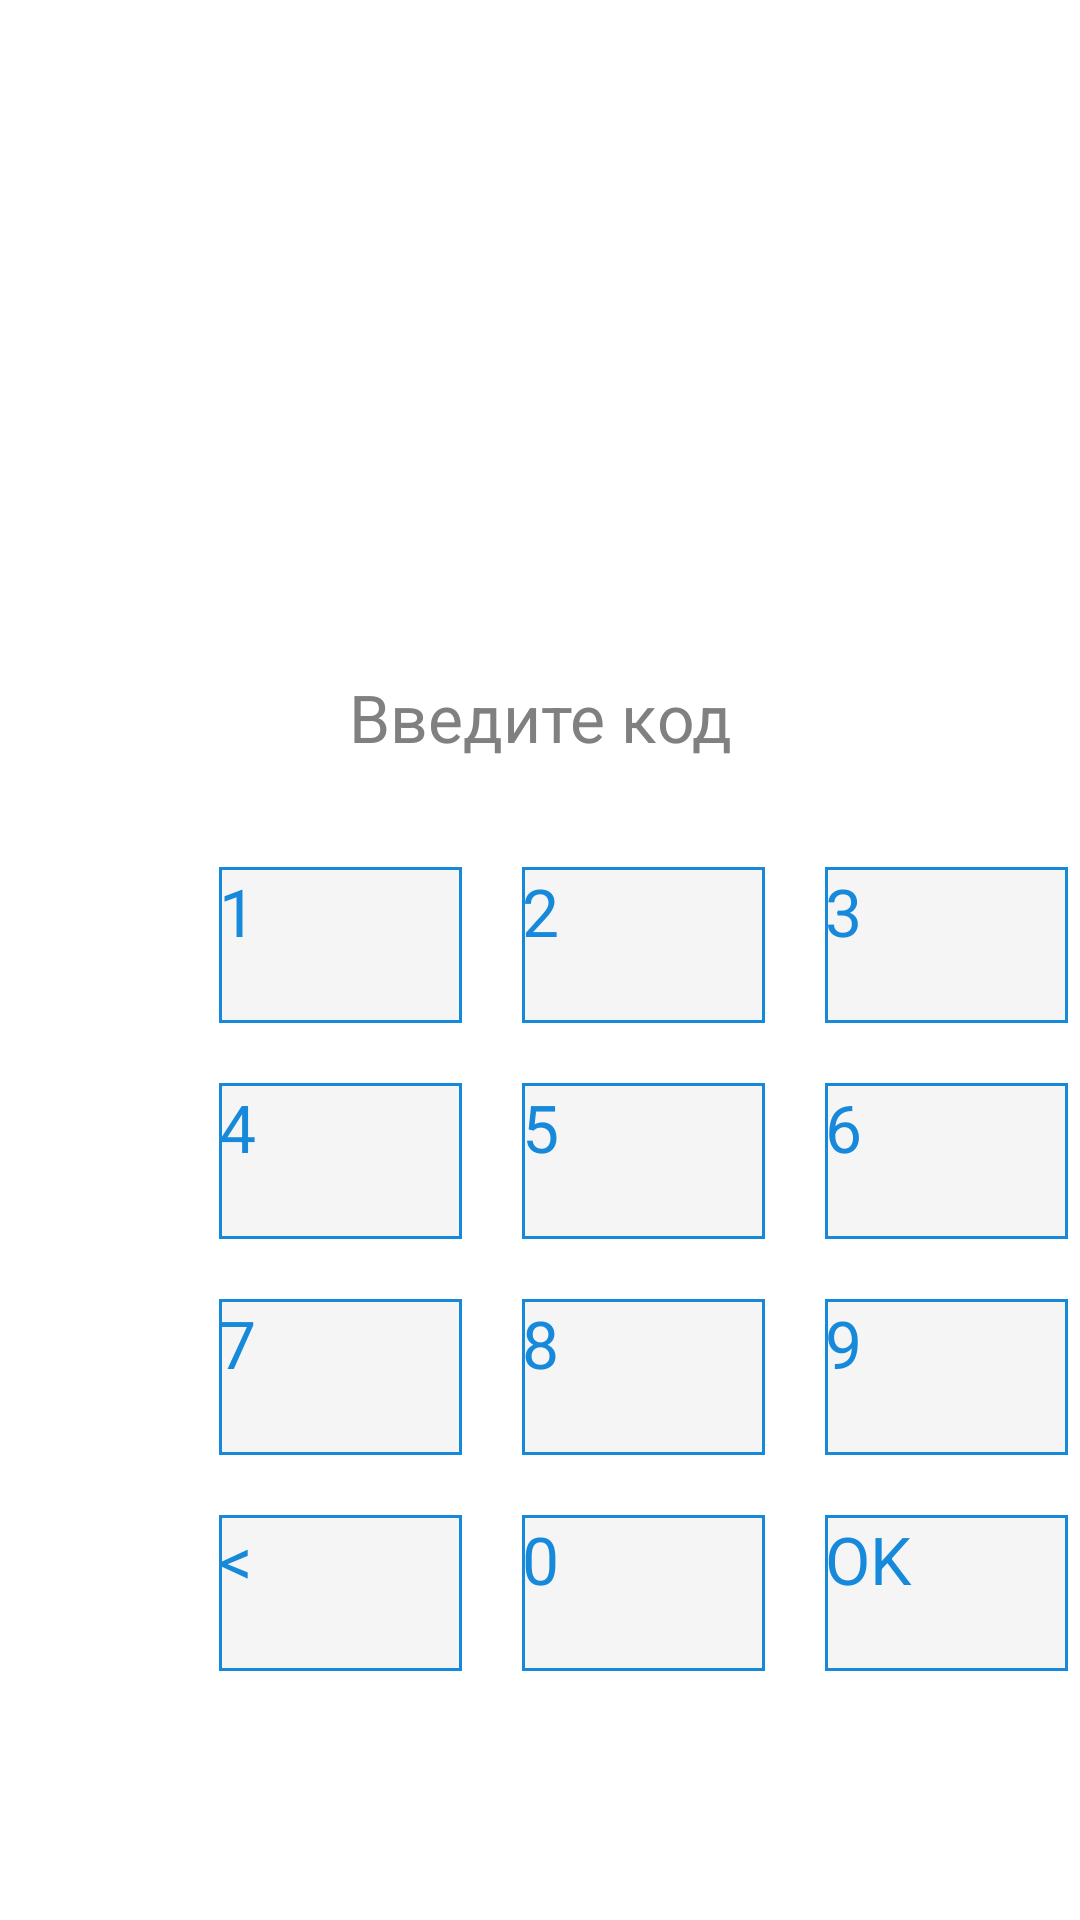

Android layout source for this screen:
<!-- AndroidManifest.xml: application theme Theme.Task105 -->
<!-- res/layout/activity_main.xml -->
<?xml version="1.0" encoding="utf-8"?>
<androidx.constraintlayout.widget.ConstraintLayout xmlns:android="http://schemas.android.com/apk/res/android"
    xmlns:app="http://schemas.android.com/apk/res-auto"
    xmlns:tools="http://schemas.android.com/tools"
    android:layout_width="match_parent"
    android:layout_height="match_parent"
    tools:context=".MainActivity">

    <TextView
        android:id="@+id/edit_code_tv"
        android:layout_width="317dp"
        android:layout_height="40dp"
        android:layout_marginStart="47dp"
        android:layout_marginTop="219dp"
        android:layout_marginEnd="47dp"
        android:gravity="center_horizontal|center_vertical"
        android:lineSpacingExtra="9sp"
        android:text="@string/enter_code"
        android:textAppearance="@style/enter_style"
        app:layout_constraintEnd_toEndOf="parent"
        app:layout_constraintStart_toStartOf="parent"
        app:layout_constraintTop_toTopOf="parent" />

    <TextView
        android:id="@+id/pin_code"
        android:layout_width="317dp"
        android:layout_height="40dp"
        android:layout_marginStart="47dp"
        android:layout_marginTop="219dp"
        android:layout_marginEnd="47dp"
        android:gravity="center_horizontal|center_vertical"
        android:lineSpacingExtra="9sp"
        android:maxLength="4"
        android:textAppearance="@style/enter_style"
        app:layout_constraintEnd_toEndOf="parent"
        app:layout_constraintStart_toStartOf="parent"
        app:layout_constraintTop_toTopOf="parent" />

    <Button
        android:id="@+id/btn_1"
        style="@style/button_rectangle_style"
        android:layout_marginStart="73dp"
        android:layout_marginTop="289dp"
        android:background="@drawable/click_selector"
        android:text="@string/text_1"
        android:textColor="@drawable/button_text_color"
        app:layout_constraintStart_toStartOf="parent"
        app:layout_constraintTop_toTopOf="parent" />

    <Button
        android:id="@+id/btn_2"
        style="@style/button_rectangle_style"
        android:layout_alignParentTop="true"
        android:layout_marginStart="174dp"
        android:layout_marginTop="289dp"
        android:background="@drawable/click_selector"
        android:text="@string/text_2"
        android:textColor="@drawable/button_text_color"
        app:layout_constraintStart_toStartOf="parent"
        app:layout_constraintTop_toTopOf="parent" />

    <Button
        android:id="@+id/btn_3"
        style="@style/button_rectangle_style"
        android:layout_marginStart="275dp"
        android:layout_marginTop="289dp"
        android:background="@drawable/click_selector"
        android:text="@string/text_3"
        android:textColor="@drawable/button_text_color"
        app:layout_constraintStart_toStartOf="parent"
        app:layout_constraintTop_toTopOf="parent" />

    <Button
        android:id="@+id/btn_4"
        style="@style/button_rectangle_style"
        android:layout_marginStart="73dp"
        android:layout_marginTop="361dp"
        android:background="@drawable/click_selector"
        android:text="@string/text_4"
        android:textColor="@drawable/button_text_color"
        app:layout_constraintStart_toStartOf="parent"
        app:layout_constraintTop_toTopOf="parent" />

    <Button
        android:id="@+id/btn_5"
        style="@style/button_rectangle_style"
        android:layout_marginStart="174dp"
        android:layout_marginTop="361dp"
        android:background="@drawable/click_selector"
        android:text="@string/text_5"
        android:textColor="@drawable/button_text_color"
        app:layout_constraintStart_toStartOf="parent"
        app:layout_constraintTop_toTopOf="parent" />

    <Button
        android:id="@+id/btn_6"
        style="@style/button_rectangle_style"
        android:layout_marginStart="275dp"
        android:layout_marginTop="361dp"
        android:background="@drawable/click_selector"
        android:text="@string/text_6"
        android:textColor="@drawable/button_text_color"
        app:layout_constraintStart_toStartOf="parent"
        app:layout_constraintTop_toTopOf="parent" />

    <Button
        android:id="@+id/btn_7"
        style="@style/button_rectangle_style"
        android:layout_marginStart="73dp"
        android:layout_marginTop="433dp"
        android:background="@drawable/click_selector"
        android:text="@string/text_7"
        android:textColor="@drawable/button_text_color"
        app:layout_constraintStart_toStartOf="parent"
        app:layout_constraintTop_toTopOf="parent" />

    <Button
        android:id="@+id/btn_8"
        style="@style/button_rectangle_style"
        android:layout_marginStart="174dp"
        android:layout_marginTop="433dp"
        android:background="@drawable/click_selector"
        android:text="@string/text_8"
        android:textColor="@drawable/button_text_color"
        app:layout_constraintStart_toStartOf="parent"
        app:layout_constraintTop_toTopOf="parent" />

    <Button
        android:id="@+id/btn_9"
        style="@style/button_rectangle_style"
        android:layout_marginStart="275dp"
        android:layout_marginTop="433dp"
        android:background="@drawable/click_selector"
        android:text="@string/text_9"
        android:textColor="@drawable/button_text_color"
        app:layout_constraintStart_toStartOf="parent"
        app:layout_constraintTop_toTopOf="parent" />

    <Button
        android:id="@+id/clear_button"
        style="@style/button_rectangle_style"
        android:layout_marginStart="73dp"
        android:layout_marginTop="505dp"
        android:background="@drawable/normal_rectangle"
        android:text="@string/clear"
        android:textColor="@color/blue_white"
        app:layout_constraintStart_toStartOf="parent"
        app:layout_constraintTop_toTopOf="parent" />

    <Button
        android:id="@+id/btn_0"
        style="@style/button_rectangle_style"
        android:layout_marginStart="174dp"
        android:layout_marginTop="505dp"
        android:background="@drawable/click_selector"
        android:text="@string/text_0"
        android:textColor="@drawable/button_text_color"
        app:layout_constraintStart_toStartOf="parent"
        app:layout_constraintTop_toTopOf="parent" />

    <Button
        android:id="@+id/ok_button"
        style="@style/button_rectangle_style"
        android:layout_marginStart="275dp"
        android:layout_marginTop="505dp"
        android:background="@drawable/ok_button_state"
        android:text="@string/OK"
        android:textColor="@color/blue_white"
        app:layout_constraintStart_toStartOf="parent"
        app:layout_constraintTop_toTopOf="parent" />

</androidx.constraintlayout.widget.ConstraintLayout>
<!-- resources referenced by this layout -->
<resources>
  <color name="blue_white">#1789DB</color>
  <!-- drawable button_text_color (drawable) -->
  <?xml version="1.0" encoding="utf-8"?>
  <selector xmlns:android="http://schemas.android.com/apk/res/android">
  
      <item android:color="@color/grey_text" android:state_pressed="true" />
      <item android:color="@color/blue_white" />
  
  </selector>
  <!-- drawable click_selector (drawable) -->
  <?xml version="1.0" encoding="utf-8"?>
  <selector xmlns:android="http://schemas.android.com/apk/res/android">
  
      <item android:drawable="@drawable/rectangle_on_press" android:state_pressed="true" />
      <item android:drawable="@drawable/normal_rectangle" />
  
  </selector>
  <!-- drawable normal_rectangle (drawable) -->
  <?xml version="1.0" encoding="utf-8"?>
  <shape xmlns:android="http://schemas.android.com/apk/res/android"
      android:shape="rectangle">
  
      <size
          android:width="81dp"
          android:height="52dp" />
  
      <solid android:color="@color/white_grey_background" />
  
      <stroke
          android:width="1dp"
          android:color="@color/blue_white" />
  
  </shape>
  <!-- drawable ok_button_state (drawable) -->
  <?xml version="1.0" encoding="utf-8"?>
  <selector xmlns:android="http://schemas.android.com/apk/res/android">
  
      <item android:drawable="@drawable/ok_gradient" android:state_pressed="true" />
      <item android:drawable="@drawable/normal_rectangle" />
  
  </selector>
  <string name="OK">OK</string>
  <string name="clear">&lt;</string>
  <string name="enter_code">Введите код</string>
  <string name="text_0">0</string>
  <string name="text_1">1</string>
  <string name="text_2">2</string>
  <string name="text_3">3</string>
  <string name="text_4">4</string>
  <string name="text_5">5</string>
  <string name="text_6">6</string>
  <string name="text_7">7</string>
  <string name="text_8">8</string>
  <string name="text_9">9</string>
  <style name="button_rectangle_style">
          <item name="backgroundTint">@null</item>
          <item name="android:textSize">22sp</item>
          <item name="android:layout_width">81dp</item>
          <item name="android:layout_height">52dp</item>
          
      </style>
  <style name="enter_style">
          <item name="android:textSize">22sp</item>
          <item name="android:textColor">#808080</item>
      </style>
  <color name="grey_text">#CCD9E2</color>
  <!-- drawable rectangle_on_press (drawable) -->
  <?xml version="1.0" encoding="utf-8"?>
  <shape xmlns:android="http://schemas.android.com/apk/res/android"
      android:shape="rectangle">
  
      <size
          android:width="81dp"
          android:height="52dp" />
  
      <solid android:color="@color/red_white" />
  
      <stroke
          android:width="2dp"
          android:color="@color/blue_white" />
  
  </shape>
  <color name="white_grey_background">#F5F5F5</color>
  <!-- drawable ok_gradient (drawable) -->
  <?xml version="1.0" encoding="utf-8"?>
  <shape xmlns:android="http://schemas.android.com/apk/res/android"
      android:shape="rectangle">
  
      <size
          android:width="81dp"
          android:height="52dp" />
  
      <solid android:color="@color/white_grey_background" />
  
      <gradient
          android:angle="90"
          android:centerColor="#00FE25"
          android:centerX="0.5"
          android:centerY="0.5"
          android:endColor="#17DB5A"
          android:gradientRadius="80%"
          android:startColor="#17DB5A" />
  
  </shape>
  <color name="red_white">#E17171</color>
</resources>
